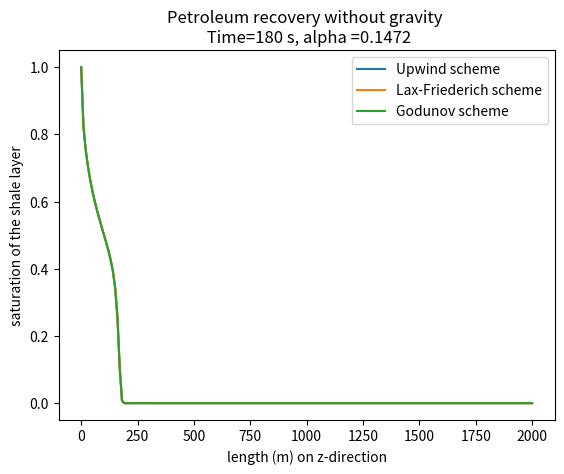

Here is the Python script that generated this plot:
# -*- coding: utf-8 -*-
"""
Created on Thu Dec  3 18:31:11 2020

@author: Benisty Georges
"""

##########################" TP4 Ma411 #################"

"""
In this file, all codes for the petroleum recovery without gravity
are put here in one file !
We have :
    - Upwind
    - Lax-Wendroff
    - Godunov

Common parameters are initialized at the beginning
"""

# Common parameters :
#
# Variables :
import numpy as np
import matplotlib.pyplot as plt
a,b=0,2000 #Beginning and end of the space model
alpha=0.1472 #Initial conditions
N=200 #points
h=(b-a)/N
X=np.linspace(a,b,N) #Generate N points between a and b
T=180 #boucles de temps (secondes ?)
k=h/3 #lié à la CFL
r=k/h # dx/dt
S1=np.zeros((len(X),T)) #init saturation vector for upwind
S2=S1 # for LW
S3=S1 # for Godunov
S1[0,:]=1 #boundary conditions
S2[0,:]=S1[0,:]
S3[0,:]=S1[0,:]
U=np.zeros(N) #for Godunov
U[0]=1 #Initial conditions also apply !

#Functions :
def fwater(s):
    return s**2

def foil(s):
    return (1-s)**2/4

def f(s):
    return alpha*fwater(s)/(fwater(s)+foil(s))


# Loop to store values of saturation :

#Upwind :
for n in range(0,T-1):
    for i in range(1,len(S1)-1):
       S1[i,n+1] = S1[i,n] - r*(f(S1[i,n])-f(S1[i-1,n]))

#Lax-Friederich:
for n in range(0,T-1):
    for i in range(1,len(S2)-1):
       S2[i,n+1] = (0.5*(S2[i+1,n]+S2[i-1,n]))-(0.5*r*(f(S2[i+1,n])-f(S2[i-1,n])))

#Godunov:
for n in range(0,T-1):
    for i in range(1,len(S3)-1):
        U[i]=S3[i,n]-r*(f(S3[i,n])-f(S3[i-1,n]))
        S3[i,n+1] = 0.5*(S3[i,n]+U[i]-r*(f(U[i])-f(U[i-1])))


# Plotting the curve :
plt.clf()
plt.plot(X,S1[:,-1],label='Upwind scheme')
plt.plot(X,S2[:,-1],label='Lax-Friederich scheme')
plt.plot(X,S3[:,-1],label='Godunov scheme')
plt.xlabel('length (m) on z-direction')
plt.ylabel('saturation of the shale layer')
plt.title(
'Petroleum recovery without gravity \n Time='+str(T)+' s, '+'alpha ='+str(alpha)
)
plt.legend(loc='best')